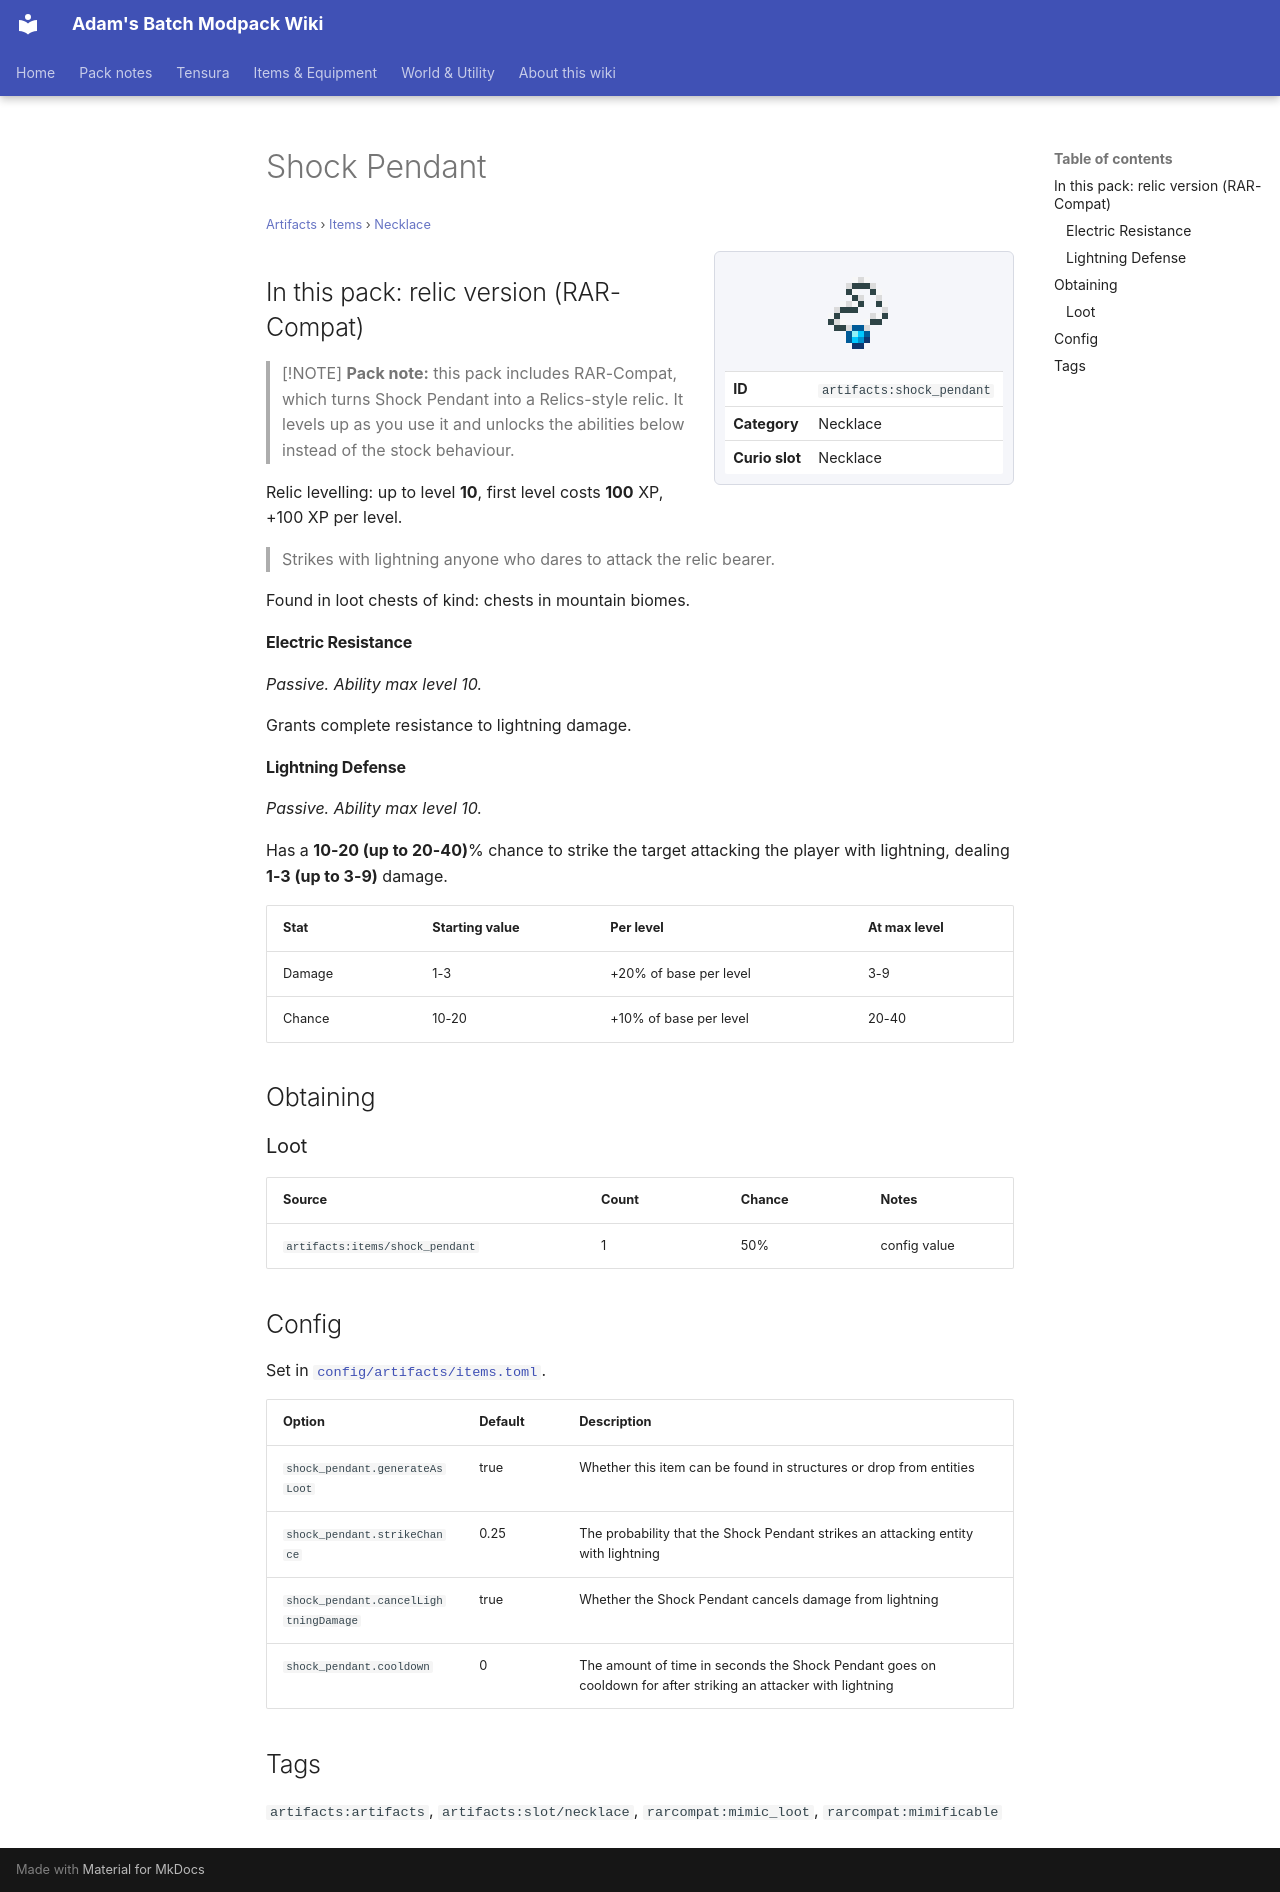

repository: Proteus-Nell/Adams-Batch-MC-Modpack-Wiki · page: artifacts/items/necklace/shock-pendant/index.html · generator: mkdocs

# Shock Pendant

<small>[Artifacts](../../index.md) &rsaquo; [Items](../index.md) &rsaquo; [Necklace](index.md)</small>

<div class="infobox" markdown>

![Shock Pendant](../../../assets/icons/artifacts/item/shock_pendant.png)

| | |
|---|---|
| **ID** | `artifacts:shock_pendant` |
| **Category** | Necklace |
| **Curio slot** | Necklace |

</div>

## In this pack: relic version (RAR-Compat)

> [!NOTE]
> **Pack note:** this pack includes RAR-Compat, which turns Shock Pendant into a Relics-style relic. It levels up as you use it and unlocks the abilities below instead of the stock behaviour.

Relic levelling: up to level **10**, first level costs **100** XP, +100 XP per level.

> Strikes with lightning anyone who dares to attack the relic bearer.

Found in loot chests of kind: chests in mountain biomes.

#### Electric Resistance

*Passive. Ability max level 10.*

Grants complete resistance to lightning damage.

#### Lightning Defense

*Passive. Ability max level 10.*

Has a **10-20 (up to 20-40)**% chance to strike the target attacking the player with lightning, dealing **1-3 (up to 3-9)** damage.

| Stat | Starting value | Per level | At max level |
|---|---|---|---|
| Damage | 1-3 | +20% of base per level | 3-9 |
| Chance | 10-20 | +10% of base per level | 20-40 |

## Obtaining

### Loot

| Source | Count | Chance | Notes |
|---|---|---|---|
| `artifacts:items/shock_pendant` | 1 | 50% | config value |

## Config

Set in [`config/artifacts/items.toml`](../../configs/config-artifacts-items.md).

| Option | Default | Description |
|---|---|---|
| `shock_pendant.generateAsLoot` | true | Whether this item can be found in structures or drop from entities |
| `shock_pendant.strikeChance` | 0.25 | The probability that the Shock Pendant strikes an attacking entity with lightning |
| `shock_pendant.cancelLightningDamage` | true | Whether the Shock Pendant cancels damage from lightning |
| `shock_pendant.cooldown` | 0 | The amount of time in seconds the Shock Pendant goes on cooldown for after striking an attacker with lightning |

## Tags

`artifacts:artifacts`, `artifacts:slot/necklace`, `rarcompat:mimic_loot`, `rarcompat:mimificable`
